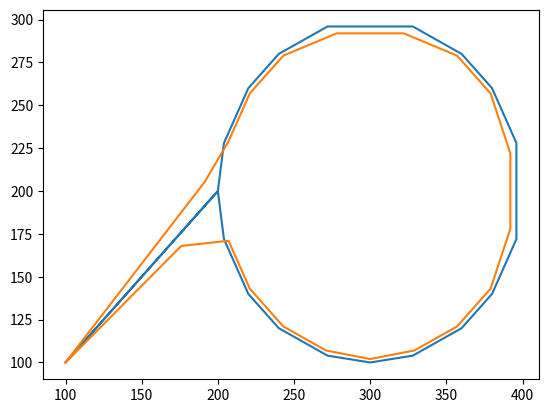

The script that saved this image:
import math
import matplotlib.pyplot as plt
import numpy as np

# n=100
# r=100
# b=0
# lx = []
# ly = []

# for i in range(-n,n):
#     for j in range(-n,n):
#         if math.sqrt(i**2+j**2)<=r+b and math.sqrt(i**2+j**2)>=r-b:
#             lx.append(i)
#             ly.append(j)

# lx = np.add(lx,300)
# ly = np.add(ly,200)

# print(lx,ly)

def rolling_avg(path):
    pathx = [path[0,0]]
    pathy = [path[0,1]]
    for i in range(1,len(path)-1):
        avg_x = (path[i-1,0]+2*path[i,0]+path[i+1,0])/4
        avg_y = (path[i-1,1]+2*path[i,1]+path[i+1,1])/4

        # pathx.append(path[i,0])
        # pathy.append(path[i,1])

        pathx.append(avg_x)
        pathy.append(avg_y)

    return pathx,pathy

def interpolate(x,y):
    newx = []
    newy = []
    for i in range(len(x)-1):
        newx.append(x[i])
        newy.append(y[i])

        diffx = (x[i+1]-x[i])/2
        diffy = (y[i+1]-y[i])/2

        newx.append(x[i]+diffx)
        newy.append(y[i]+diffy)

    return newx,newy


emptymap_complex = np.array([[100,200,204,220,240,272,300, 328,360,380,396,396,380,360,328,272,240,220,204,200,100],
                                 [100,200, 172,140,120,104,100,104,120,140,172,228,260,280,296,296,280,260,228,200,100]]).T
x,y = rolling_avg(emptymap_complex)
x,y = interpolate(x,y)
x.append(100)
y.append(100)
# x,y = rolling_avg(np.array([x,y])) 
print(x,y)



plt.plot(emptymap_complex[:,0],emptymap_complex[:,1])
plt.plot(x,y)
plt.show()